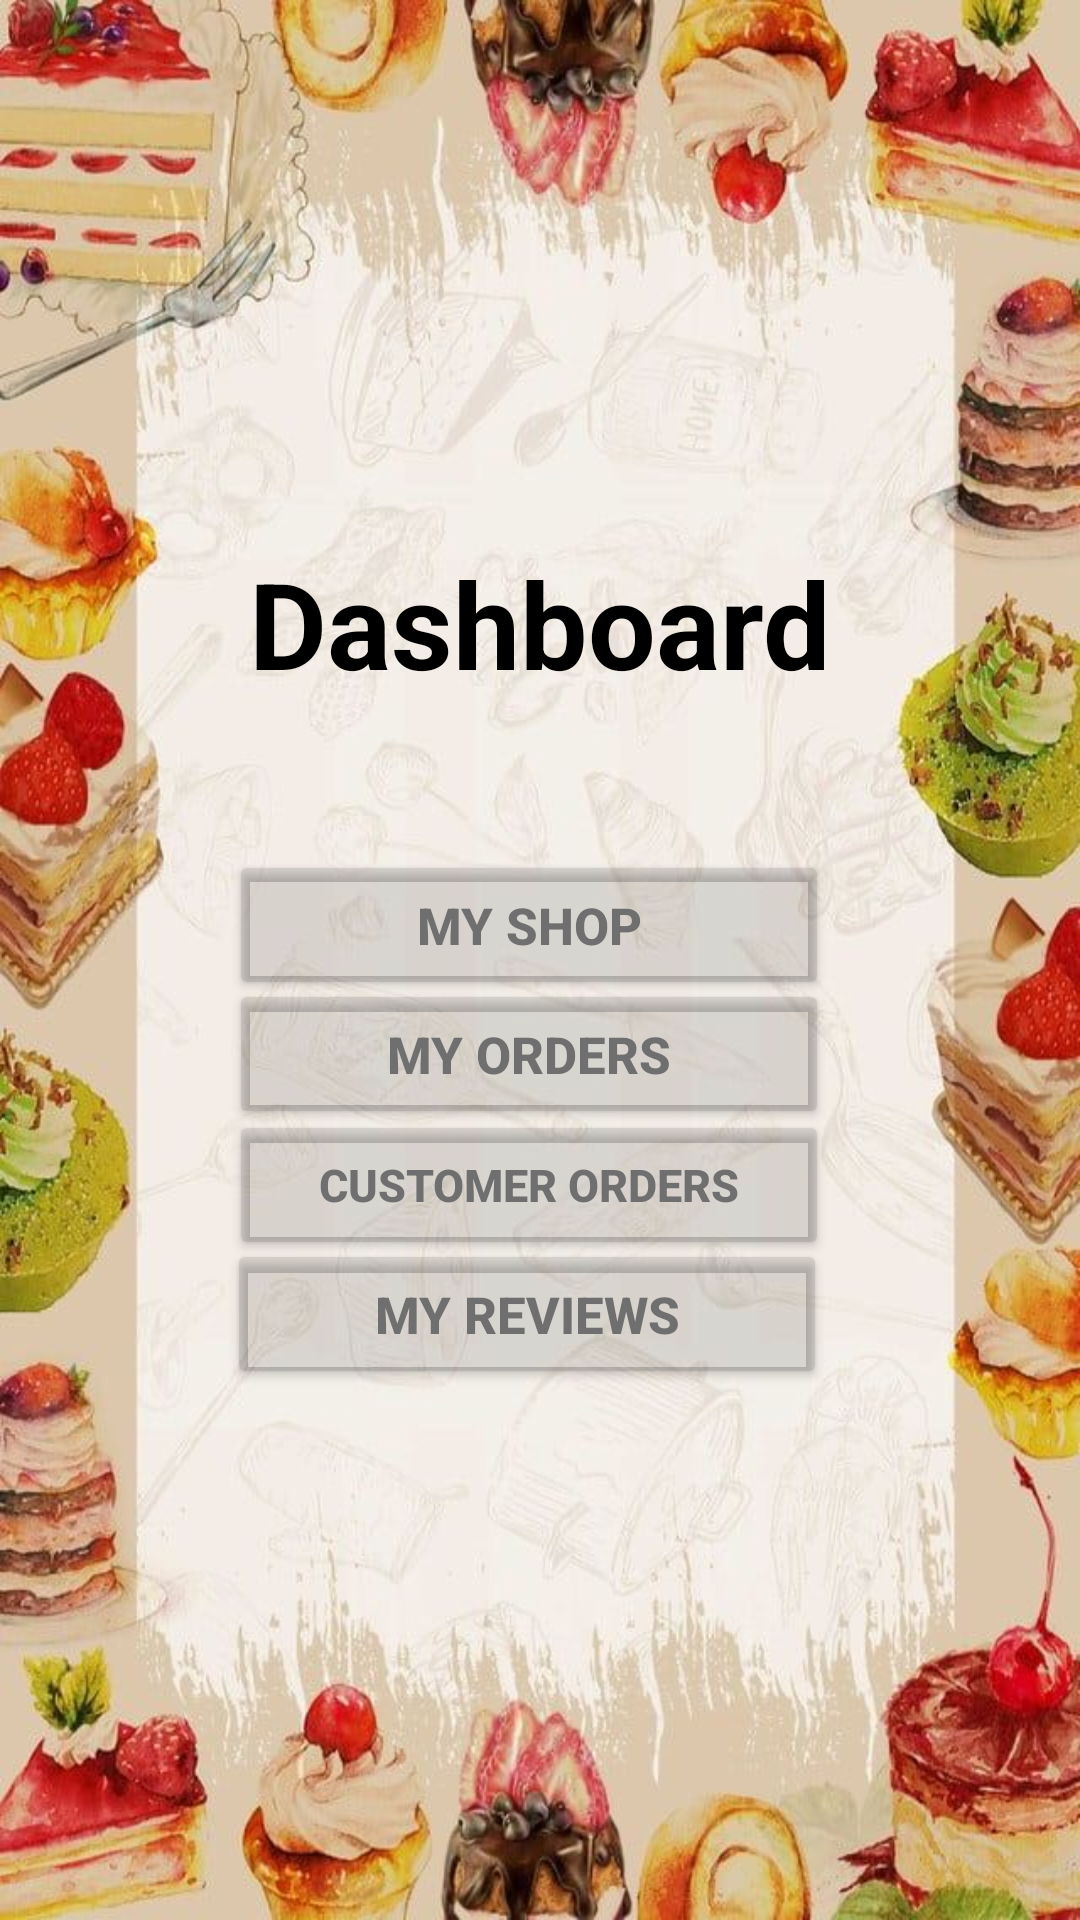

Layout XML and referenced resources for this Android screen:
<!-- AndroidManifest.xml: application theme Theme.Doolshe -->
<!-- res/layout/activity_shop_owner_dashboard.xml -->
<?xml version="1.0" encoding="utf-8"?>
<androidx.constraintlayout.widget.ConstraintLayout xmlns:android="http://schemas.android.com/apk/res/android"
    xmlns:app="http://schemas.android.com/apk/res-auto"
    xmlns:tools="http://schemas.android.com/tools"
    android:layout_width="match_parent"
    android:layout_height="match_parent"
    android:background="@drawable/bgpic2"
    tools:context="ShopOwnerDashboard">


    <TextView
        android:id="@+id/textDashboard"
        android:layout_width="wrap_content"
        android:layout_height="60dp"
        android:layout_marginTop="4dp"
        android:foregroundGravity="center"
        android:gravity="center"
        android:text="@string/textDashboard"
        android:textColor="#000000"
        android:textSize="40sp"
        android:textStyle="bold"
        app:layout_constraintBottom_toTopOf="@+id/btnMyShop"
        app:layout_constraintEnd_toEndOf="parent"
        app:layout_constraintHorizontal_bias="0.497"
        app:layout_constraintStart_toStartOf="parent"
        app:layout_constraintTop_toTopOf="parent"
        app:layout_constraintVertical_bias="0.792" />

    <Button
        android:id="@+id/btnMyShop"
        android:layout_width="200dp"
        android:layout_height="50dp"
        android:foregroundGravity="center"
        android:gravity="center"
        android:text="@string/btnMyShop"
        android:textColor="#706F6F"
        android:textSize="17sp"
        android:textStyle="bold"
        app:backgroundTint="@color/lightgray"
        app:layout_constraintBottom_toBottomOf="parent"
        app:layout_constraintEnd_toEndOf="parent"
        app:layout_constraintHorizontal_bias="0.478"
        app:layout_constraintStart_toStartOf="parent"
        app:layout_constraintTop_toTopOf="parent"
        app:layout_constraintVertical_bias="0.48" />

    <Button
        android:id="@+id/btnCustomerOrders"
        android:layout_width="200dp"
        android:layout_height="50dp"
        android:foregroundGravity="center"
        android:gravity="center"
        android:text="customer orders"
        android:textColor="#706F6F"
        android:textSize="15sp"
        android:textStyle="bold"
        app:backgroundTint="@color/lightgray"
        app:layout_constraintBottom_toBottomOf="parent"
        app:layout_constraintEnd_toEndOf="parent"
        app:layout_constraintHorizontal_bias="0.478"
        app:layout_constraintStart_toStartOf="parent"
        app:layout_constraintTop_toTopOf="parent"
        app:layout_constraintVertical_bias="0.627" />

    <Button
        android:id="@+id/btnMyOrders"
        android:layout_width="200dp"
        android:layout_height="50dp"
        android:foregroundGravity="center"
        android:gravity="center"
        android:text="@string/btnMyOrders"
        android:textColor="#706F6F"
        android:textSize="17sp"
        android:textStyle="bold"
        app:backgroundTint="@color/lightgray"
        app:layout_constraintBottom_toBottomOf="parent"
        app:layout_constraintEnd_toEndOf="parent"
        app:layout_constraintHorizontal_bias="0.478"
        app:layout_constraintStart_toStartOf="parent"
        app:layout_constraintTop_toTopOf="parent"
        app:layout_constraintVertical_bias="0.553" />

    <Button
        android:id="@+id/btnMyReveiws"
        android:layout_width="200dp"
        android:layout_height="50dp"
        android:foregroundGravity="center"
        android:gravity="center"
        android:text="@string/btnMyReviews"
        android:textColor="#706F6F"
        android:textSize="17sp"
        android:textStyle="bold"
        app:backgroundTint="@color/lightgray"
        app:layout_constraintBottom_toBottomOf="parent"
        app:layout_constraintEnd_toEndOf="parent"
        app:layout_constraintHorizontal_bias="0.473"
        app:layout_constraintStart_toStartOf="parent"
        app:layout_constraintTop_toTopOf="parent"
        app:layout_constraintVertical_bias="0.7" />
</androidx.constraintlayout.widget.ConstraintLayout>
<!-- resources referenced by this layout -->
<resources>
  <color name="lightgray">#1D000000</color>
  <!-- drawable bgpic2: jpg bitmap (drawable, 92992 bytes) -->
  <string name="btnMyOrders">My Orders</string>
  <string name="btnMyReviews">my reviews</string>
  <string name="btnMyShop">My Shop</string>
  <string name="textDashboard">Dashboard</string>
  <style name="Theme.Doolshe" parent="Theme.MaterialComponents.DayNight.DarkActionBar">
          
          <item name="colorPrimary">@color/purple_500</item>
          <item name="colorPrimaryVariant">@color/purple_700</item>
          <item name="colorOnPrimary">@color/white</item>
          
          <item name="colorSecondary">@color/teal_200</item>
          <item name="colorSecondaryVariant">@color/teal_700</item>
          <item name="colorOnSecondary">@color/black</item>
          
          <item name="android:statusBarColor" tools:targetApi="l">?attr/colorPrimaryVariant</item>
          
      </style>
  <color name="purple_500">#FF6200EE</color>
  <color name="purple_700">#FF3700B3</color>
  <color name="white">#FFFFFFFF</color>
  <color name="teal_200">#FF03DAC5</color>
  <color name="teal_700">#FF018786</color>
  <color name="black">#FF000000</color>
</resources>
